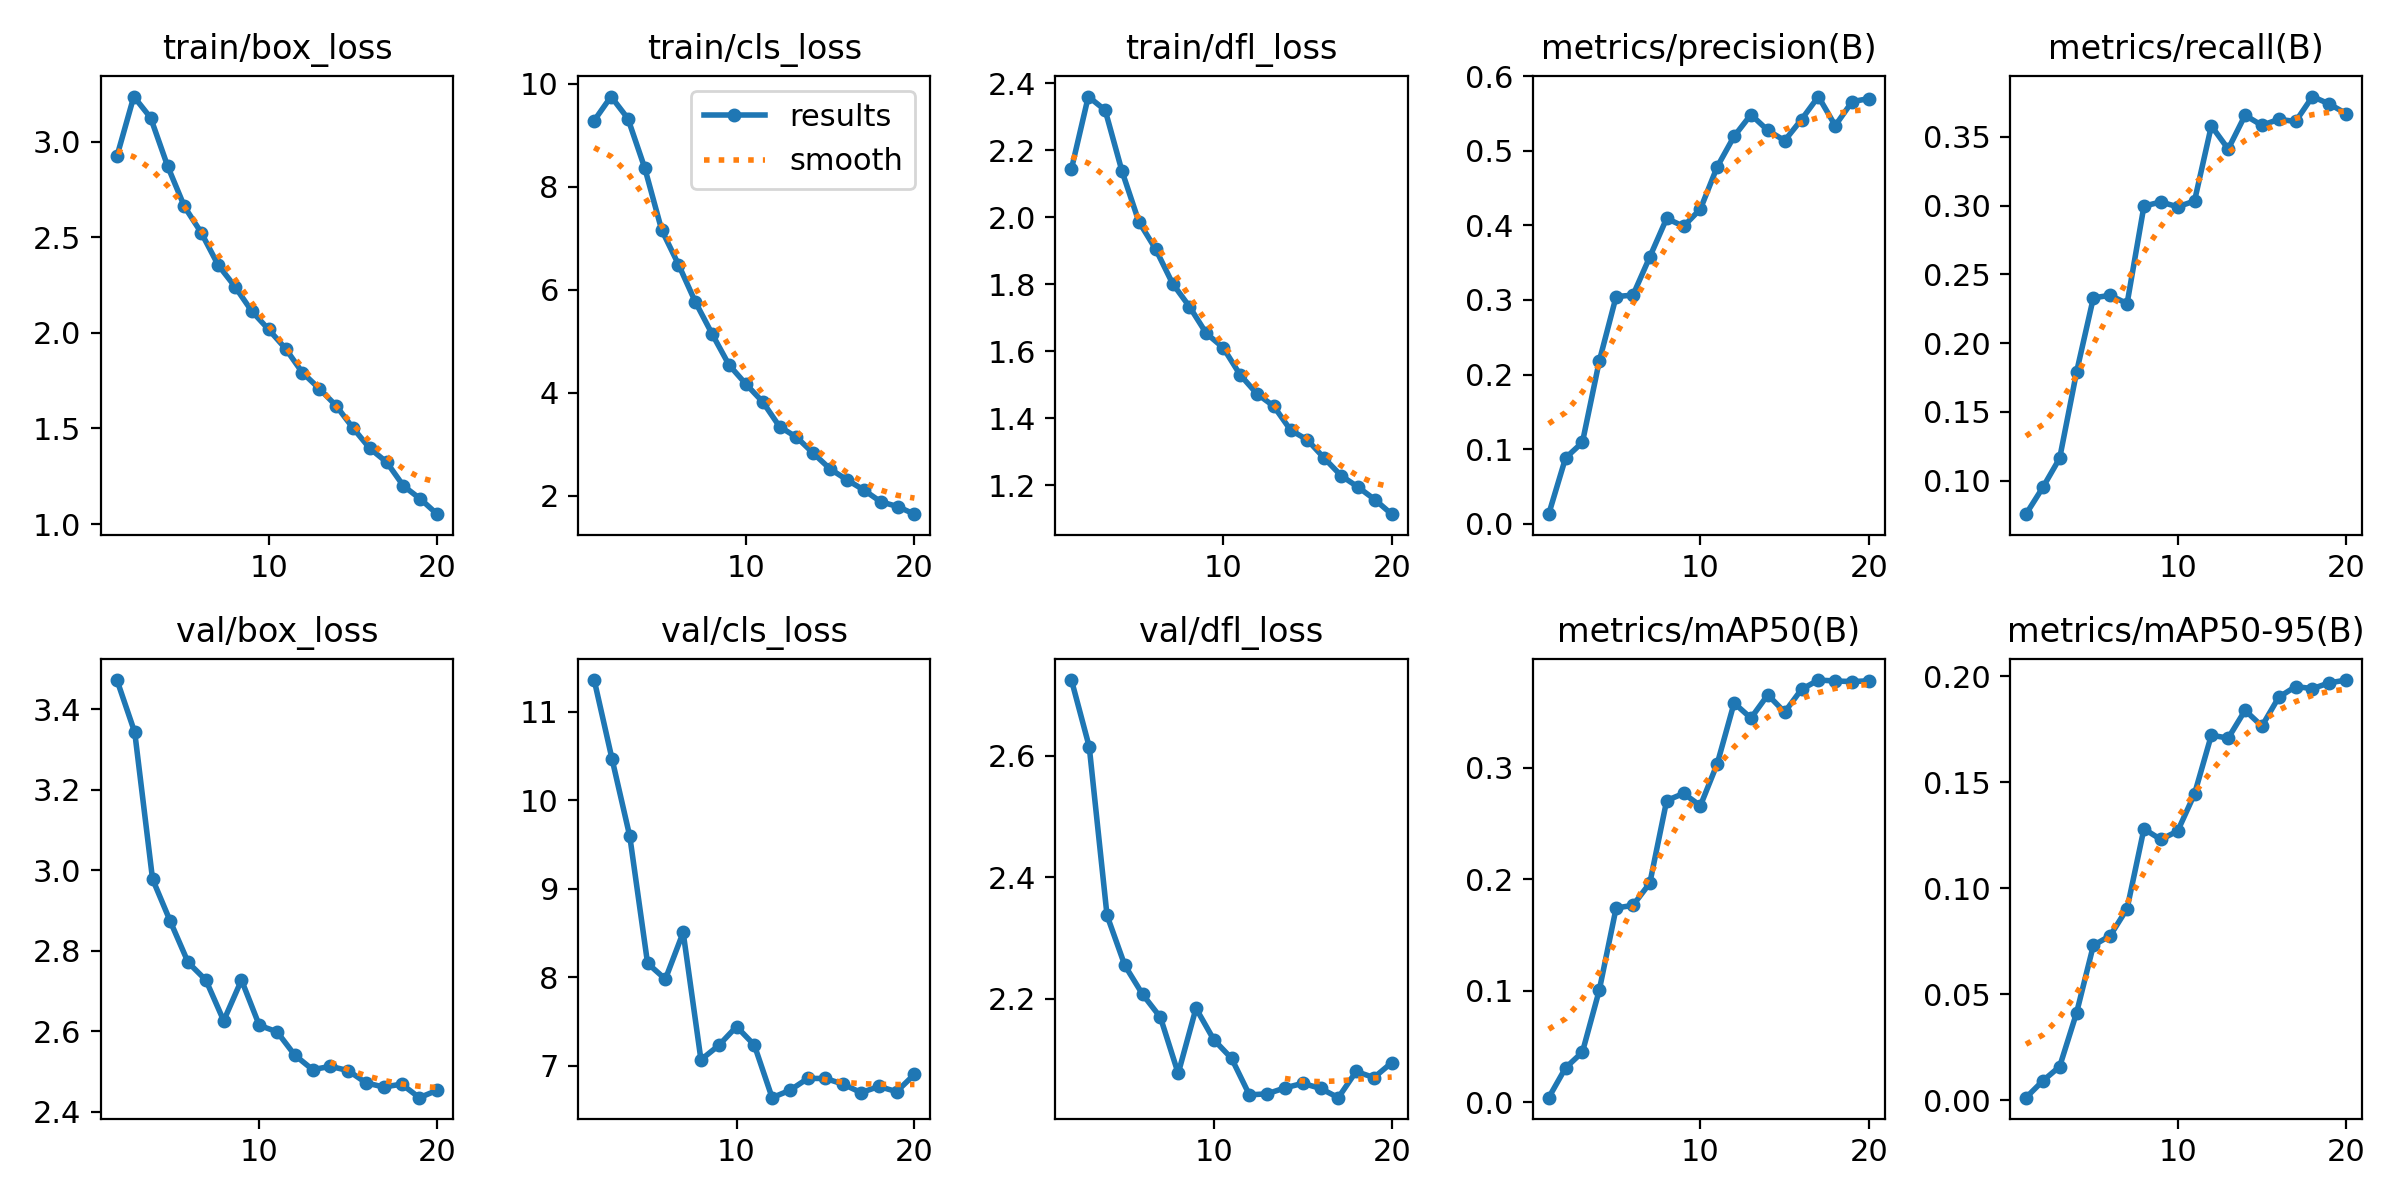

The file beside this chart, header and first rows:
epoch, time, train/box_loss, train/cls_loss, train/dfl_loss, metrics/precision(B), metrics/recall(B), metrics/mAP50(B), metrics/mAP50-95(B), val/box_loss, val/cls_loss, val/dfl_loss, lr/pg0, lr/pg1, lr/pg2
1, 491.8, 2.923, 9.288, 2.144, 0.01268, 0.07569, 0.00416, 0.00118, nan, nan, nan, 0.0006653, 0.0006653, 0.0006653
2, 965.1, 3.235, 9.754, 2.36, 0.08805, 0.0951, 0.03091, 0.00909, 3.472, 11.36, 2.725, 0.001266, 0.001266, 0.001266
3, 1432, 3.124, 9.326, 2.319, 0.109, 0.1163, 0.045, 0.01586, 3.342, 10.47, 2.615, 0.001801, 0.001801, 0.001801
4, 1884, 2.873, 8.365, 2.137, 0.2179, 0.1789, 0.1005, 0.04111, 2.978, 9.591, 2.337, 0.001703, 0.001703, 0.001703
5, 2351, 2.66, 7.166, 1.986, 0.3045, 0.2329, 0.1742, 0.07297, 2.872, 8.156, 2.255, 0.001604, 0.001604, 0.001604
6, 2817, 2.524, 6.492, 1.904, 0.3065, 0.2348, 0.1766, 0.07758, 2.771, 7.977, 2.207, 0.001505, 0.001505, 0.001505
7, 3285, 2.355, 5.766, 1.802, 0.3578, 0.2287, 0.1966, 0.09032, 2.727, 8.505, 2.169, 0.001406, 0.001406, 0.001406
8, 3748, 2.242, 5.141, 1.733, 0.4094, 0.2996, 0.2706, 0.1279, 2.626, 7.065, 2.077, 0.001307, 0.001307, 0.001307
9, 4207, 2.113, 4.541, 1.653, 0.3987, 0.3026, 0.2769, 0.1229, 2.727, 7.228, 2.184, 0.001208, 0.001208, 0.001208
10, 4662, 2.017, 4.171, 1.611, 0.4219, 0.2991, 0.2659, 0.1269, 2.614, 7.441, 2.132, 0.001109, 0.001109, 0.001109
11, 5127, 1.918, 3.824, 1.53, 0.4787, 0.3033, 0.3036, 0.1444, 2.598, 7.232, 2.102, 0.00101, 0.00101, 0.00101
12, 5562, 1.792, 3.342, 1.473, 0.5195, 0.3579, 0.358, 0.1721, 2.54, 6.637, 2.042, 0.000911, 0.000911, 0.000911
13, 5994, 1.708, 3.14, 1.437, 0.5485, 0.3411, 0.3445, 0.1707, 2.504, 6.72, 2.043, 0.000812, 0.000812, 0.000812
14, 6437, 1.619, 2.826, 1.365, 0.5274, 0.3656, 0.3654, 0.1838, 2.512, 6.854, 2.053, 0.000713, 0.000713, 0.000713
15, 6862, 1.503, 2.521, 1.335, 0.5137, 0.3583, 0.3498, 0.1764, 2.502, 6.855, 2.061, 0.000614, 0.000614, 0.000614
16, 7286, 1.396, 2.31, 1.281, 0.542, 0.3627, 0.3703, 0.19, 2.471, 6.789, 2.052, 0.000515, 0.000515, 0.000515
17, 7731, 1.324, 2.112, 1.229, 0.5728, 0.3611, 0.3786, 0.1951, 2.461, 6.694, 2.037, 0.000416, 0.000416, 0.000416
18, 8170, 1.199, 1.885, 1.195, 0.5338, 0.3793, 0.3778, 0.1941, 2.468, 6.764, 2.08, 0.000317, 0.000317, 0.000317
19, 8597, 1.131, 1.792, 1.157, 0.5659, 0.3738, 0.3772, 0.1968, 2.434, 6.705, 2.07, 0.000218, 0.000218, 0.000218
20, 9048, 1.052, 1.644, 1.114, 0.5701, 0.3669, 0.3779, 0.1981, 2.453, 6.9, 2.094, 0.000119, 0.000119, 0.000119
